The GitHub repository hugoruiz00/clasificador_hojas_ia contains a labelled image folder "dataset" with 10 categories: almendra, ficus benjamina, chaya, encino, guayaba, mora, nispero, pata de vaca, roble, tulip tree. Examples follow, each with its label.

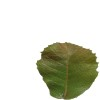
Label: roble

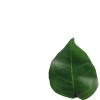
Label: encino

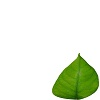
Label: guayaba

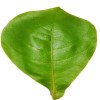
Label: almendra

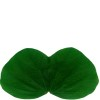
Label: pata de vaca

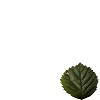
Label: mora
